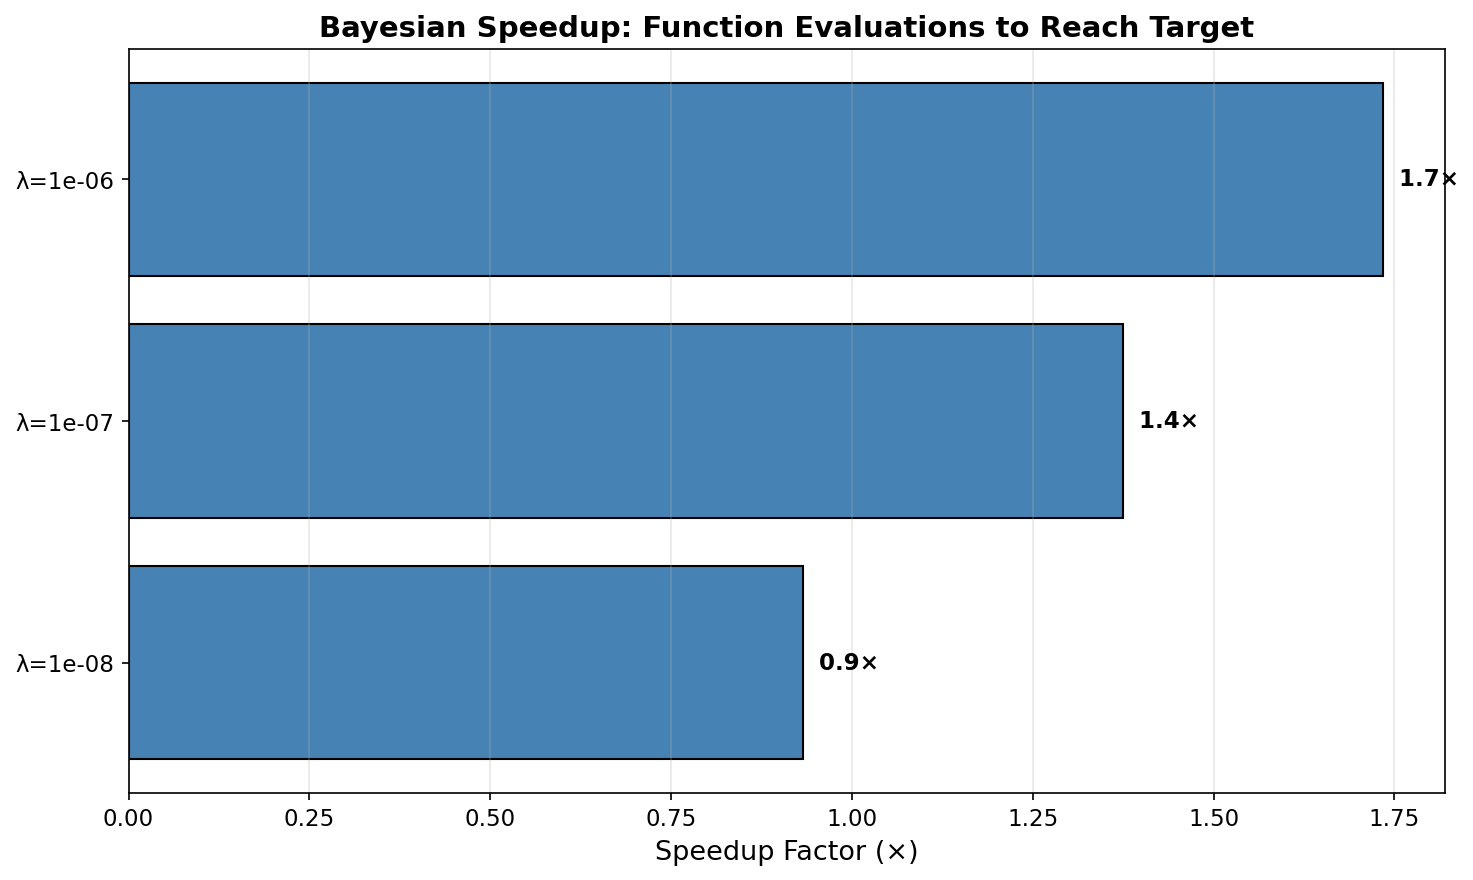

Data behind this chart, as committed beside it:
Configuration, Bayesian Final Cost, Multi-start Final Cost, Cost Ratio, Bayesian Evals, Multi-start Evals, Speedup
λ=1e-08, 4.439e-05, 4.439e-05, 1.00, 692, 645, 0.9×
λ=1e-07, 9.104e-05, 9.104e-05, 1.00, 469, 645, 1.4×
λ=1e-06, 2.785e-03, 2.785e-03, 1.00, 259, 449, 1.7×
